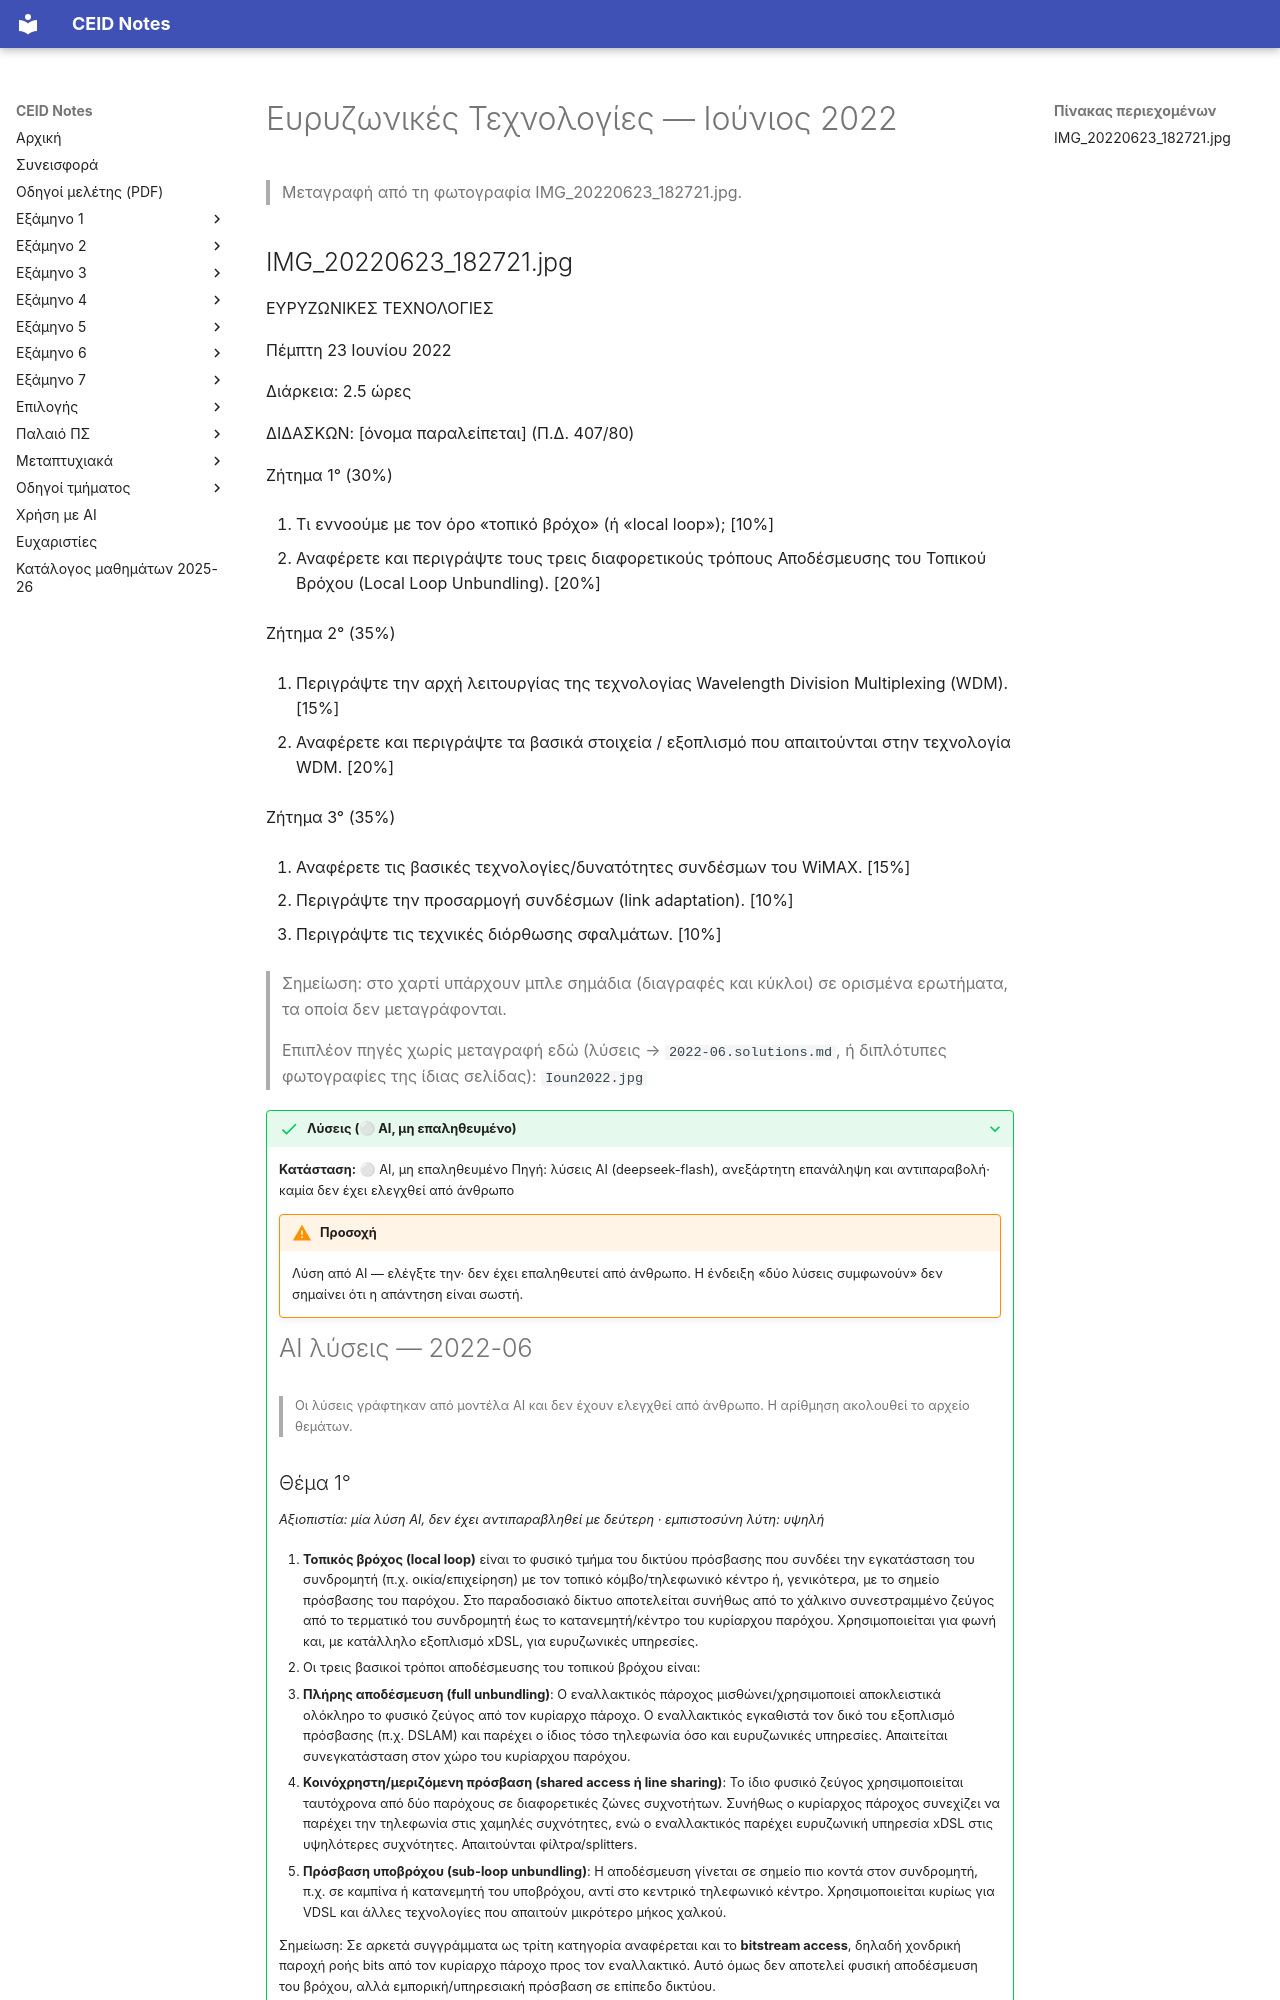

repository: kdngiorgos/ceid-notes · page: Electives (Μαθήματα Επιλογής)/Εαρινά (Spring)/Ευρυζωνικές Τεχνολογίες - CEID_NE5168/Previous Exams/2022-06.html · generator: mkdocs

---
course: CEID_NE5168
session: 2022-06
label: Ιούνιος 2022
sources:
- IMG_20220623_182721.jpg
- Ioun2022.jpg
format: open
duration_min: 150
notes: Διάρκεια 2,5 ώρες. Στο χαρτί υπάρχουν μπλε σημάδια (διαγραφές και κύκλοι)· το Ioun2022.jpg είναι δεύτερο αντίγραφο με δυσανάγνωστα σημεία.
transcription: verbatim
solutions: ai-unverified
---
# Ευρυζωνικές Τεχνολογίες — Ιούνιος 2022

> Μεταγραφή από τη φωτογραφία IMG_20220623_182721.jpg.
